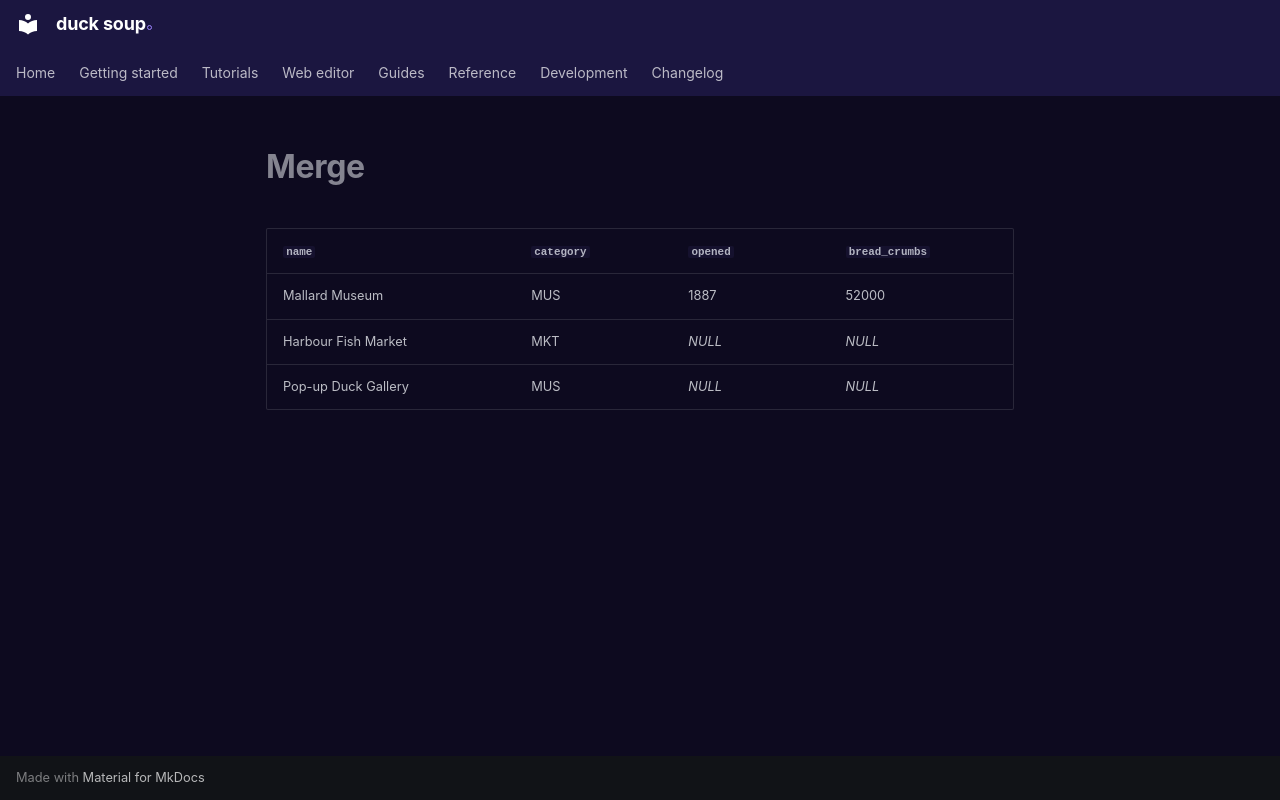

repository: henrik716/duck-soup · page: tutorials/generated/merge/index.html · generator: mkdocs

| `name` | `category` | `opened` | `bread_crumbs` |
|---|---|---|---|
| Mallard Museum | MUS | 1887 | 52000 |
| Harbour Fish Market | MKT | *NULL* | *NULL* |
| Pop-up Duck Gallery | MUS | *NULL* | *NULL* |
